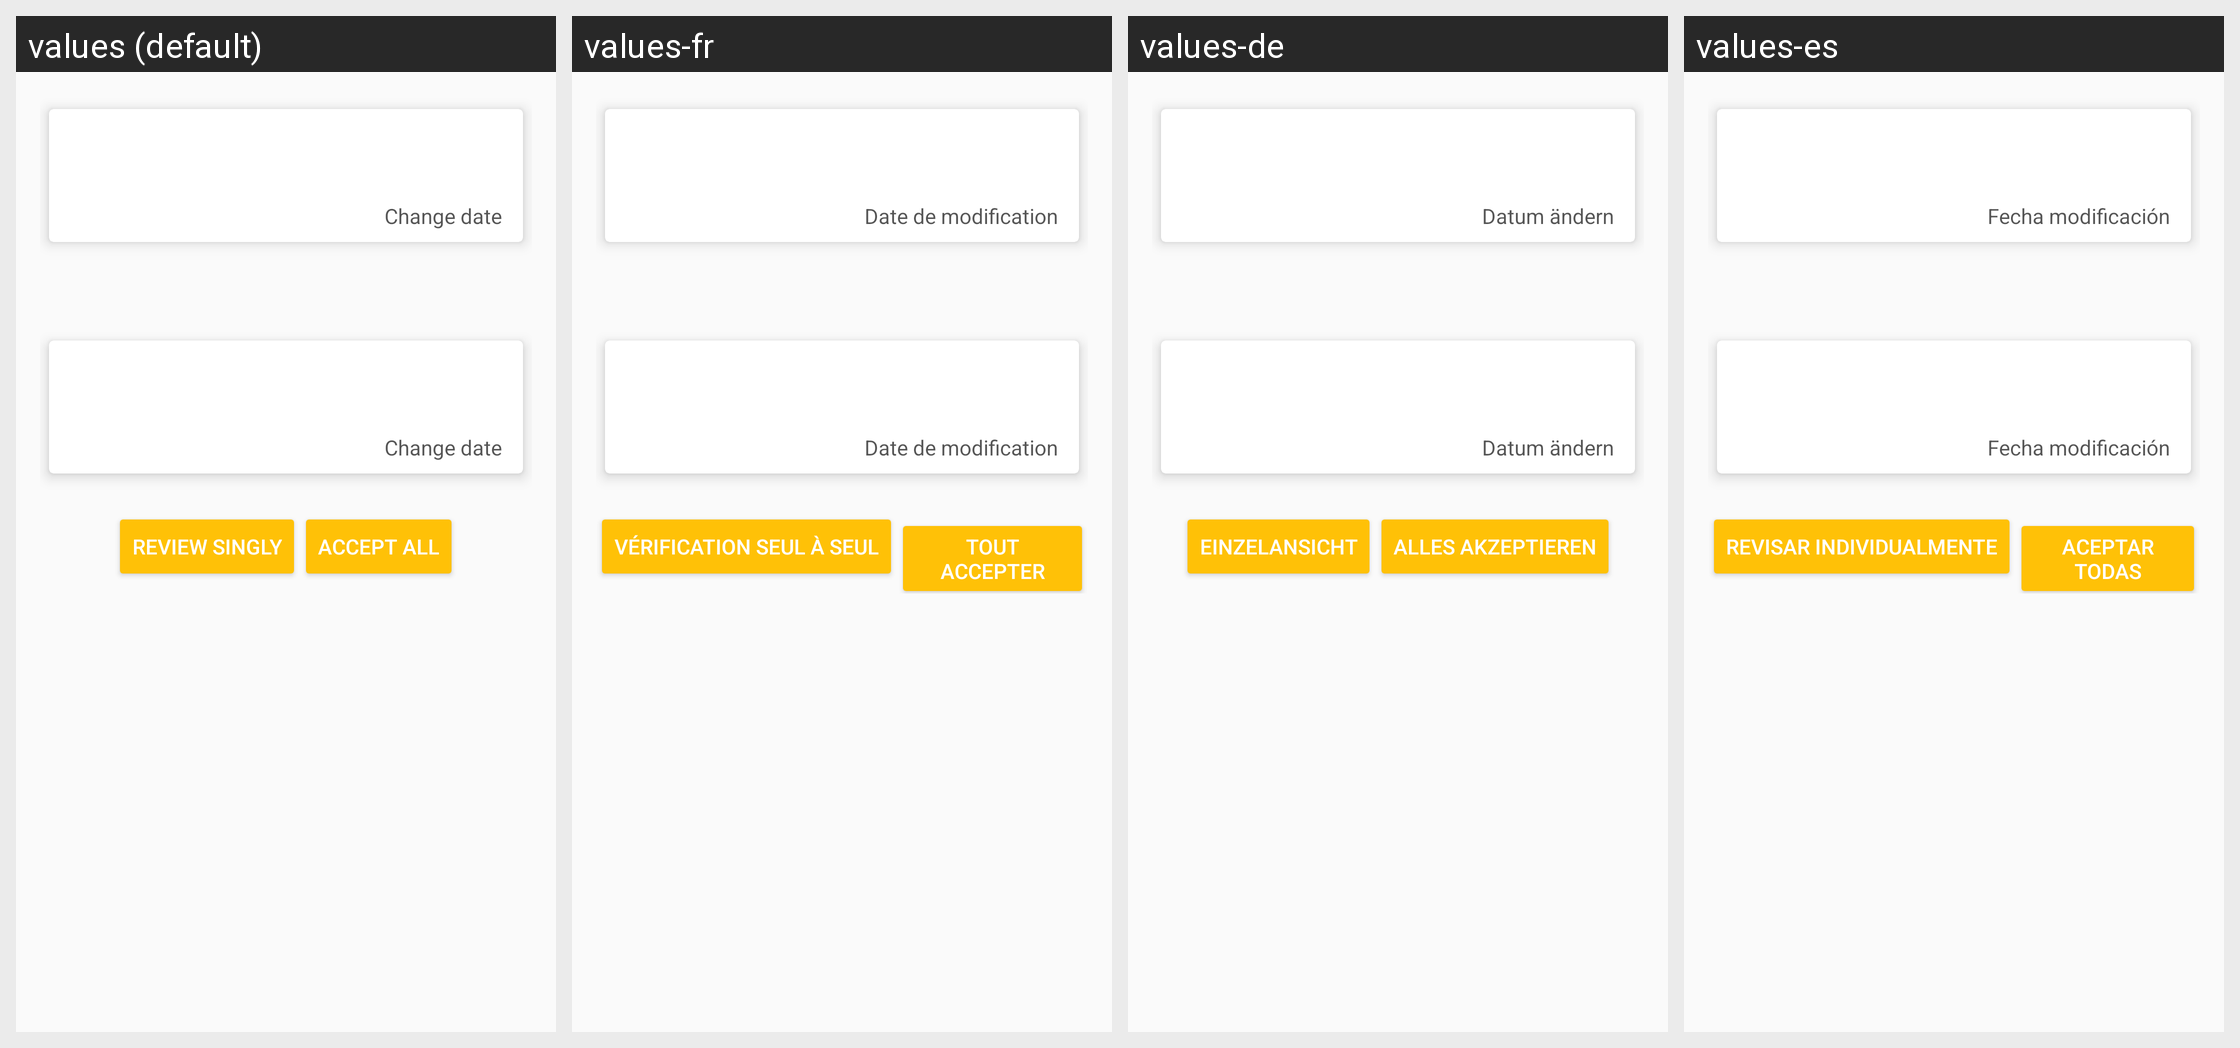

The same Android screen rendered under several of its app's locales, left to right. List the strings drawn on it with the default value and each locale's translation.
Android screen res/layout/compara.xml rendered under 4 locales, left to right: values (default), values-fr, values-de, values-es. Device: Nexus 5 (rendered at 1080×1920; each locale shown at half size, 540×960, under a caption strip naming it); theme AppTheme.
Other locales in the repository, not shown: values-ace, values-cs, values-eo, values-fa, values-hr, values-hu, values-in, values-it, values-iw, values-ja, values-jv, values-kn, values-mr, values-ms, values-nb, values-nl, values-pl, values-pt, values-ru, values-sk, values-sr, values-su, values-uk.
Strings drawn on this screen, with the default value and each locale's value (text and hints the layout hard-codes, and strings that could not be matched under every locale, appear in the picture but are not listed):

view_updates
  values: Review singly
  values-fr: vérification seul à seul
  values-de: Einzelansicht
  values-es: Revisar individualmente

accept_all
  values: Accept all
  values-fr: Tout accepter
  values-de: Alles akzeptieren
  values-es: Aceptar todas

change_date
  values: Change date
  values-fr: Date de modification
  values-de: Datum ändern
  values-es: Fecha modificación
